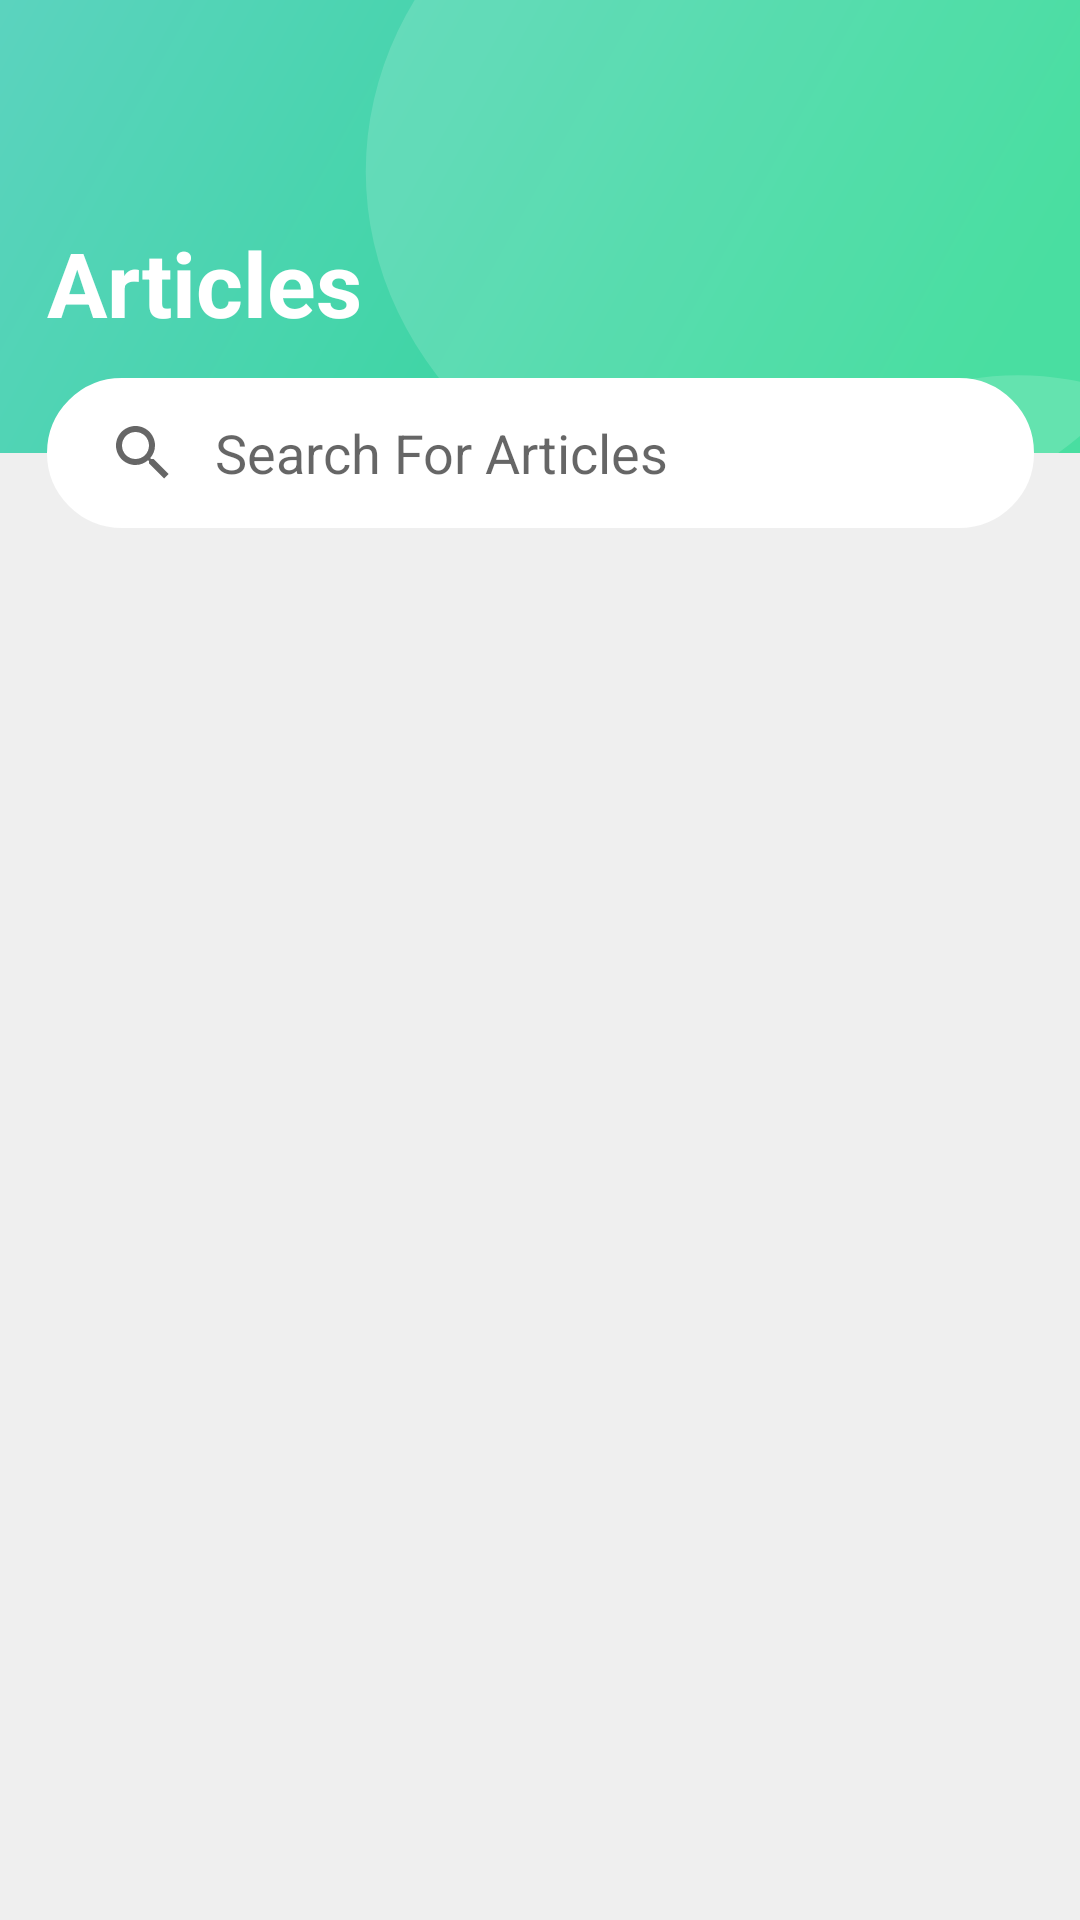

Layout XML and referenced resources for this Android screen:
<!-- AndroidManifest.xml: application theme Theme.Plant_App -->
<!-- res/layout/fragment_articles.xml -->
<?xml version="1.0" encoding="utf-8"?>
<layout xmlns:android="http://schemas.android.com/apk/res/android"
    xmlns:app="http://schemas.android.com/apk/res-auto"
    xmlns:tools="http://schemas.android.com/tools">

    <data>

    </data>

    <FrameLayout
        android:layout_width="match_parent"
        android:layout_height="match_parent"
        tools:context=".Articles">

        <androidx.constraintlayout.widget.ConstraintLayout
            android:layout_width="match_parent"
            android:layout_height="match_parent"
            tools:context=".HomePageActivity"
            android:background="#EFEFEF">

            <LinearLayout
                android:id="@+id/linearLayout"
                android:layout_width="match_parent"
                android:layout_height="151dp"
                android:background="@drawable/background_layout"
                android:orientation="vertical"
                app:layout_constraintEnd_toEndOf="parent"
                app:layout_constraintHorizontal_bias="0.0"
                app:layout_constraintStart_toStartOf="parent"
                app:layout_constraintTop_toTopOf="parent"></LinearLayout>

            <TextView
                android:id="@+id/textview_article"
                android:layout_width="wrap_content"
                android:layout_height="wrap_content"
                android:layout_marginTop="74dp"
                android:text="Articles"
                android:textColor="#FFFFFF"
                android:textSize="30dp"
                android:textStyle="bold"
                app:layout_constraintStart_toStartOf="@+id/search_view_article"
                app:layout_constraintTop_toTopOf="parent" />

            <androidx.recyclerview.widget.RecyclerView
                android:id="@+id/recycle_view_articles"
                android:layout_width="405dp"
                android:layout_height="0dp"
                android:layout_marginTop="179dp"
                android:layout_marginBottom="80dp"
                app:layout_constraintBottom_toBottomOf="parent"
                app:layout_constraintEnd_toEndOf="parent"
                app:layout_constraintStart_toStartOf="parent"
                app:layout_constraintTop_toTopOf="parent"
                tools:listitem="@layout/item_article" />

            <SearchView
                android:id="@+id/search_view_article"
                android:layout_width="329dp"
                android:layout_height="50dp"
                android:layout_marginHorizontal="16dp"
                android:layout_marginTop="126dp"
                android:background="@drawable/search_shape"
                android:backgroundTint="#FFFFFF"
                android:iconifiedByDefault="false"
                android:queryBackground="@android:color/transparent"
                android:queryHint="Search For Articles"
                app:layout_constraintEnd_toEndOf="parent"
                app:layout_constraintStart_toStartOf="parent"
                app:layout_constraintTop_toTopOf="parent" />



        </androidx.constraintlayout.widget.ConstraintLayout>

    </FrameLayout>
</layout>
<!-- res/layout/item_article.xml (included above) -->
<?xml version="1.0" encoding="utf-8"?>
<androidx.cardview.widget.CardView xmlns:android="http://schemas.android.com/apk/res/android"
    xmlns:tools="http://schemas.android.com/tools"
    android:layout_width="331dp"
    android:layout_height="266dp"
    xmlns:app="http://schemas.android.com/apk/res-auto"
    app:cardCornerRadius="30dp"
    app:cardElevation="5dp"
    android:layout_marginTop="20dp"
    android:layout_marginHorizontal="38dp">


    <androidx.constraintlayout.widget.ConstraintLayout
        android:layout_width="match_parent"
        android:layout_height="match_parent">


        <ImageView
            android:id="@+id/imageView_mark"
            android:layout_width="wrap_content"
            android:layout_height="wrap_content"
            android:layout_marginTop="226dp"
            android:layout_marginEnd="25dp"
            app:layout_constraintEnd_toStartOf="@+id/imageView_heart"
            app:layout_constraintTop_toTopOf="parent"
            app:srcCompat="@drawable/bookmark" />

        <ImageView
            android:id="@+id/imageView_heart"
            android:layout_width="wrap_content"
            android:layout_height="wrap_content"
            android:layout_marginStart="280dp"
            android:layout_marginTop="225dp"
            app:layout_constraintStart_toStartOf="parent"
            app:layout_constraintTop_toTopOf="parent"
            app:srcCompat="@drawable/heart" />

        <ImageView
            android:id="@+id/imageview_image_article"
            android:layout_width="match_parent"
            android:layout_height="145dp"
            app:layout_constraintEnd_toEndOf="parent"
            app:layout_constraintStart_toStartOf="parent"
            app:layout_constraintTop_toTopOf="parent"
            android:scaleType="centerCrop"
            app:srcCompat="@drawable/ic_launcher_background" />

        <TextView
            android:id="@+id/textView_title_article"
            android:layout_width="match_parent"
            android:layout_height="wrap_content"
            android:layout_marginStart="15dp"
            android:layout_marginTop="15dp"
            android:layout_marginEnd="15dp"
            android:text="Title of the article"
            android:textColor="#36455A"
            android:textSize="15dp"
            android:textStyle="bold"
            app:layout_constraintEnd_toEndOf="parent"
            app:layout_constraintStart_toStartOf="parent"
            app:layout_constraintTop_toBottomOf="@+id/imageview_image_article" />


    </androidx.constraintlayout.widget.ConstraintLayout>
</androidx.cardview.widget.CardView>
<!-- resources referenced by this layout -->
<resources>
  <!-- drawable background_layout: vector/xml drawable (drawable, 8817 chars, omitted) -->
  <!-- drawable bookmark (drawable) -->
  <vector xmlns:android="http://schemas.android.com/apk/res/android"
      android:width="14dp"
      android:height="18dp"
      android:viewportWidth="14"
      android:viewportHeight="18">
    <path
        android:pathData="M6.605,11.612L1.508,16.512C1.317,16.695 1,16.56 1,16.295V1.3C1,1.134 1.134,1 1.3,1H12.7C12.866,1 13,1.134 13,1.3V16.326C13,16.586 12.692,16.723 12.499,16.549L7.014,11.606C6.897,11.5 6.719,11.503 6.605,11.612Z"
        android:strokeWidth="1.5"
        android:fillColor="#00000000"
        android:strokeColor="#B9B9B9"/>
  </vector>
  <!-- drawable heart (drawable) -->
  <vector xmlns:android="http://schemas.android.com/apk/res/android"
      android:width="20dp"
      android:height="19dp"
      android:viewportWidth="20"
      android:viewportHeight="19">
    <group>
      <clip-path
          android:pathData="M0.333,0h19v19h-19z"/>
      <path
          android:pathData="M9.194,4.115L9.833,5.154L10.472,4.115C11.245,2.857 12.625,2.021 14.202,2.021C16.622,2.021 18.583,3.982 18.583,6.401C18.583,7.717 18.001,8.895 17.079,9.699L17.06,9.716L17.042,9.734L9.833,16.943L2.625,9.734L2.607,9.716L2.587,9.699C1.665,8.895 1.083,7.717 1.083,6.401C1.083,3.982 3.044,2.021 5.464,2.021C7.041,2.021 8.421,2.857 9.194,4.115Z"
          android:strokeWidth="1.5"
          android:fillColor="#00000000"
          android:strokeColor="#B9B9B9"/>
    </group>
  </vector>
  <!-- drawable search_shape (drawable) -->
  <?xml version="1.0" encoding="utf-8"?>
  <shape xmlns:android="http://schemas.android.com/apk/res/android">
  
      <corners
          android:radius="25dp"
          />
      <stroke
          android:color="@color/white"
          android:width="4dp"/>
  </shape>
  <style name="Theme.Plant_App" parent="Theme.MaterialComponents.Light.NoActionBar.Bridge">
          
          <item name="colorPrimary">@color/purple_500</item>
          <item name="colorPrimaryDark">@color/gray</item>
          <item name="colorAccent">@color/teal_200</item>
          
      </style>
  <color name="white">#FFFFFFFF</color>
  <color name="purple_500">#2DDA93</color>
  <color name="gray">#6A6F7D</color>
  <color name="teal_200">#2DDA93</color>
</resources>
